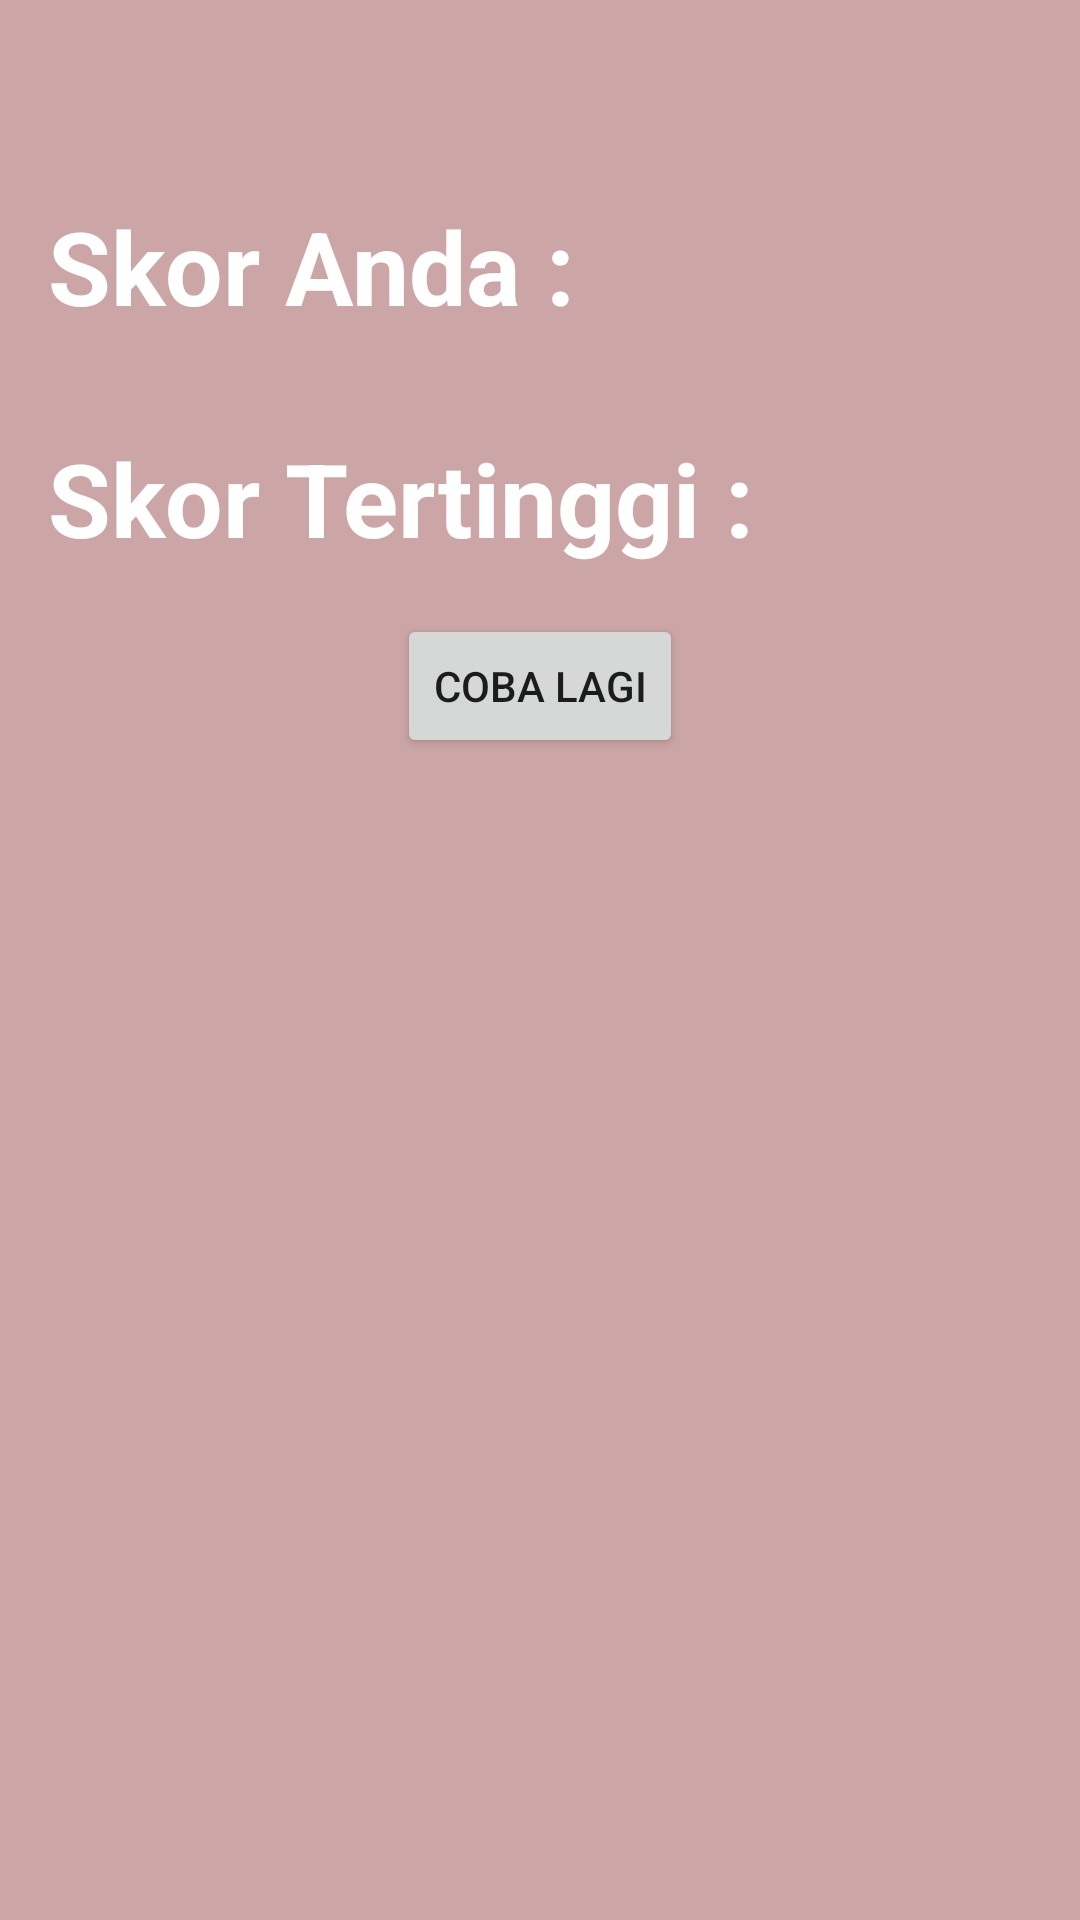

Here is an Android app screen rendered from its layout file. Give the layout XML and the strings, colors and styles it references.
<!-- AndroidManifest.xml: application theme Theme.RamadhanBerkahRevisi1 -->
<!-- res/layout/activity_highest_score.xml -->
<?xml version="1.0" encoding="utf-8"?>
<RelativeLayout xmlns:android="http://schemas.android.com/apk/res/android"
    xmlns:app="http://schemas.android.com/apk/res-auto"
    android:id="@+id/activity_highest_score"
    xmlns:tools="http://schemas.android.com/tools"
    android:layout_width="match_parent"
    android:layout_height="match_parent"
    tools:context=".Kuis.HighestScoreActivity"
    android:background="#CCA6A6">

    <LinearLayout
        android:orientation="vertical"
        android:layout_width="match_parent"
        android:layout_height="match_parent"
        android:layout_marginTop="50dp"
        android:layout_alignParentTop="true"
        android:layout_alignParentLeft="true"
        android:layout_alignParentStart="true">

        <TextView
            android:text="Skor Anda :"
            android:textStyle="bold"
            android:layout_width="500dp"
            android:layout_height="wrap_content"
            android:id="@+id/textScore"
            android:textColor="#fff"
            android:padding="16dp"
            android:textAppearance="@style/TextAppearance.AppCompat.Display1" />

        <TextView
            android:text="Skor Tertinggi :"
            android:textStyle="bold"
            android:layout_width="500dp"
            android:layout_height="wrap_content"
            android:padding="16dp"
            android:textColor="#fff"
            android:id="@+id/textHighScore"
            android:textAppearance="@style/TextAppearance.AppCompat.Display1" />

        <Button
            android:text="Coba Lagi"
            android:layout_width="wrap_content"
            android:layout_height="wrap_content"
            android:layout_gravity="center_horizontal"
            android:id="@+id/button"
            android:onClick="onClick" />

    </LinearLayout>

</RelativeLayout>
<!-- resources referenced by this layout -->
<resources>
  <style name="Theme.RamadhanBerkahRevisi1" parent="Theme.AppCompat.Light.NoActionBar">
          
          <item name="colorPrimary">@color/purple_500</item>
          <item name="colorPrimaryVariant">@color/purple_700</item>
          <item name="colorOnPrimary">@color/white</item>
          
          <item name="colorSecondary">@color/teal_200</item>
          <item name="colorSecondaryVariant">@color/teal_700</item>
          <item name="colorOnSecondary">@color/black</item>
          
          <item name="android:statusBarColor" tools:targetApi="l">?attr/colorPrimaryVariant</item>
          
      </style>
  <color name="purple_500">#FF6200EE</color>
  <color name="purple_700">#FF3700B3</color>
  <color name="white">#FFFFFFFF</color>
  <color name="teal_200">#FF03DAC5</color>
  <color name="teal_700">#FF018786</color>
  <color name="black">#FF000000</color>
</resources>
